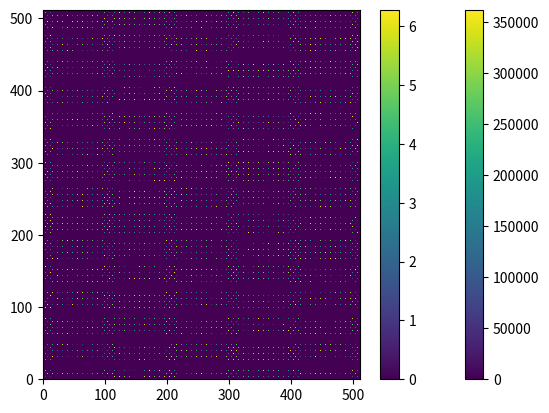

This figure's Python source:
import numpy as np
from scipy.fft import fft2,ifft2,fftshift,ifftshift
import matplotlib.pyplot as plt


np.random.seed(1000)
I = np.ones((512,512))
phi = (np.random.rand(512,512))*2*np.pi

T = np.zeros((512,512))
traps = []
# for x in range(200,400,100):
#     for y in range(200,400,100):
#         traps.append((x,y))
traps = [(156,156),(156,356),(356,156),(356,356)]
N = len(traps)
for trap in traps:
    T[trap] = 1
gs = [np.ones((512,512))]

def gerchbert_saxton(desired_image,iterations):
    shape = desired_image.shape
    slm_amp = np.ones(shape)
    slm_phase = np.random.rand(shape)
    img_amp = np.sqrt(desired_image)
    img_phase = np.zeros(shape)
    
    for i in range(iterations):
        slm = slm_amp * np.exp(1j*slm_phase)
        img = fft2(slm)
        img_phase = np.angle(img)
        img = img_amp * np.exp(1j*img_phase)
        slm = ifft2(img)
        slm_phase = np.angle(slm)
    
    return slm_phase

for i in range(20):
    print(i)
    u_plane = fft2(np.sqrt(I) * np.exp(1j*phi))
    u_plane = fftshift(u_plane)
    B = np.abs(u_plane)
    psi = np.angle(u_plane)
    
    # if i == N:
    #     psi_N = psi
    #     print('i=N')
    # elif i > N:
    #     psi = psi_N
    #     print('i>N')
    
    B_N = 0
    for trap in traps:
        B_N += B[trap]
    B_N /= N
    
    g = np.zeros((512,512))
    prev_g = gs[-1]
    for trap in traps:
        g[trap] = B_N/B[trap]*prev_g[trap]
        #print(trap,B[trap],B_N/B[trap],g[trap])
    B = T*g
    gs.append(g)
    
    
    u_plane = ifftshift(B * np.exp(1j*psi))
    x_plane = ifft2(u_plane)
    A = np.abs(x_plane)
    phi = np.angle(x_plane)

# plt.pcolor(phi)
# plt.colorbar()
# plt.show()
u_plane = fft2(np.sqrt(I) * np.exp(1j*phi))
u_plane = fftshift(u_plane)
B = np.abs(u_plane)
psi = np.angle(u_plane)%(2*np.pi)
array = np.abs(B)**2

# plt.pcolor(array)
# plt.colorbar()
# plt.show()

for trap in traps:
    print(trap,'{:.3e}'.format(array[trap]))
plt.pcolor(array[150:250,190:210])
plt.colorbar()
plt.show()
plt.pcolor(psi)
plt.colorbar()
plt.show()